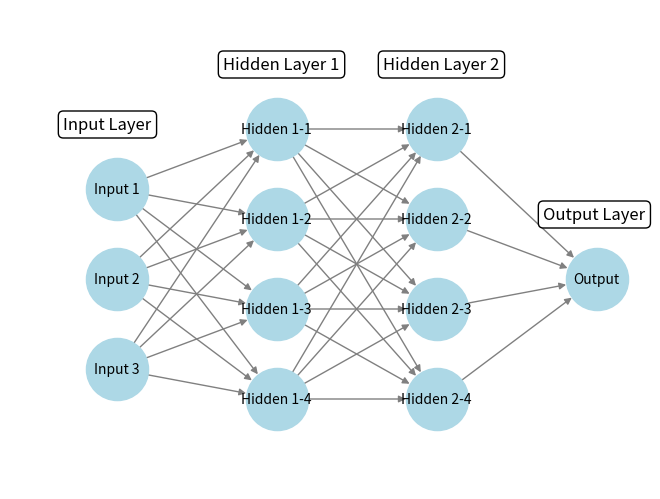

Here is the Python script that generated this plot:
import numpy as np
import matplotlib.pyplot as plt
import networkx as nx


class Neuron:
    def __init__(self, n_inputs, bias=0., weights=None):
        self.b = bias
        if weights:
            self.ws = np.array(weights)
        else:
            self.ws = np.random.rand(n_inputs)

    def _f(self, x):  # activation function (leaky_relu)
        return max(x * .1, x)

    def __call__(self, xs):
        return self._f(xs @ self.ws + self.b)


class NeuralNetwork:
    def __init__(self, input_size, hidden_sizes, output_size):
        self.input_layer = [Neuron(1) for _ in range(input_size)]
        self.hidden_layer1 = [Neuron(input_size) for _ in range(hidden_sizes[0])]
        self.hidden_layer2 = [Neuron(hidden_sizes[0]) for _ in range(hidden_sizes[1])]
        self.output_neuron = Neuron(hidden_sizes[1])

    def forward(self, input_data):
        hidden1_outputs = [neuron(input_data) for neuron in self.hidden_layer1]
        hidden2_outputs = [neuron(hidden1_outputs) for neuron in self.hidden_layer2]
        output = self.output_neuron(hidden2_outputs)
        return output


def visualize_network():
    G = nx.DiGraph()

    input_nodes = ['Input 1', 'Input 2', 'Input 3']
    hidden1_nodes = ['Hidden 1-1', 'Hidden 1-2', 'Hidden 1-3', 'Hidden 1-4']
    hidden2_nodes = ['Hidden 2-1', 'Hidden 2-2', 'Hidden 2-3', 'Hidden 2-4']
    output_node = ['Output']

    # dodawanie do grafa
    G.add_nodes_from(input_nodes)
    G.add_nodes_from(hidden1_nodes)
    G.add_nodes_from(hidden2_nodes)
    G.add_nodes_from(output_node)

    # polaczenia
    for input_node in input_nodes:
        for hidden1_node in hidden1_nodes:
            G.add_edge(input_node, hidden1_node)
    for hidden1_node in hidden1_nodes:
        for hidden2_node in hidden2_nodes:
            G.add_edge(hidden1_node, hidden2_node)
    for hidden2_node in hidden2_nodes:
        G.add_edge(hidden2_node, output_node[0])

    # pozycjoning
    pos = {
        'Input 1': (0, 2.5), 'Input 2': (0, 1.75), 'Input 3': (0, 1),
        'Hidden 1-1': (1.5, 3), 'Hidden 1-2': (1.5, 2.25), 'Hidden 1-3': (1.5, 1.5), 'Hidden 1-4': (1.5, 0.75),
        'Hidden 2-1': (3, 3), 'Hidden 2-2': (3, 2.25), 'Hidden 2-3': (3, 1.5), 'Hidden 2-4': (3, 0.75),
        'Output': (4.5, 1.75)
    }

    # rysowanie
    nx.draw(
        G,
        pos,
        with_labels=True,
        node_size=2000,
        node_color='lightblue',
        font_size=10,
        font_color='black',
        edge_color='gray'
    )

    # dodawanie labeli do wasts
    layer_labels = ['Input Layer', 'Hidden Layer 1', 'Hidden Layer 2', 'Output Layer']
    for i, (layer, label) in enumerate(zip([input_nodes, hidden1_nodes, hidden2_nodes, output_node], layer_labels)):
        x = pos[layer[0]][0] - 0.5
        y = max(pos[node][1] for node in layer) + 0.5
        plt.text(x, y, label, fontsize=12, bbox=dict(facecolor='white', edgecolor='black', boxstyle='round,pad=0.3'))

    plt.xlim(-1, 5)
    plt.ylim(0, 4)
    plt.axis('off')
    plt.show()


# inicjalizacja dla roznych sizuw
input_size = 3
hidden_sizes = [4, 4]
output_size = 1

network = NeuralNetwork(input_size, hidden_sizes, output_size)
print("UWAGA wyswietlam")
visualize_network()
